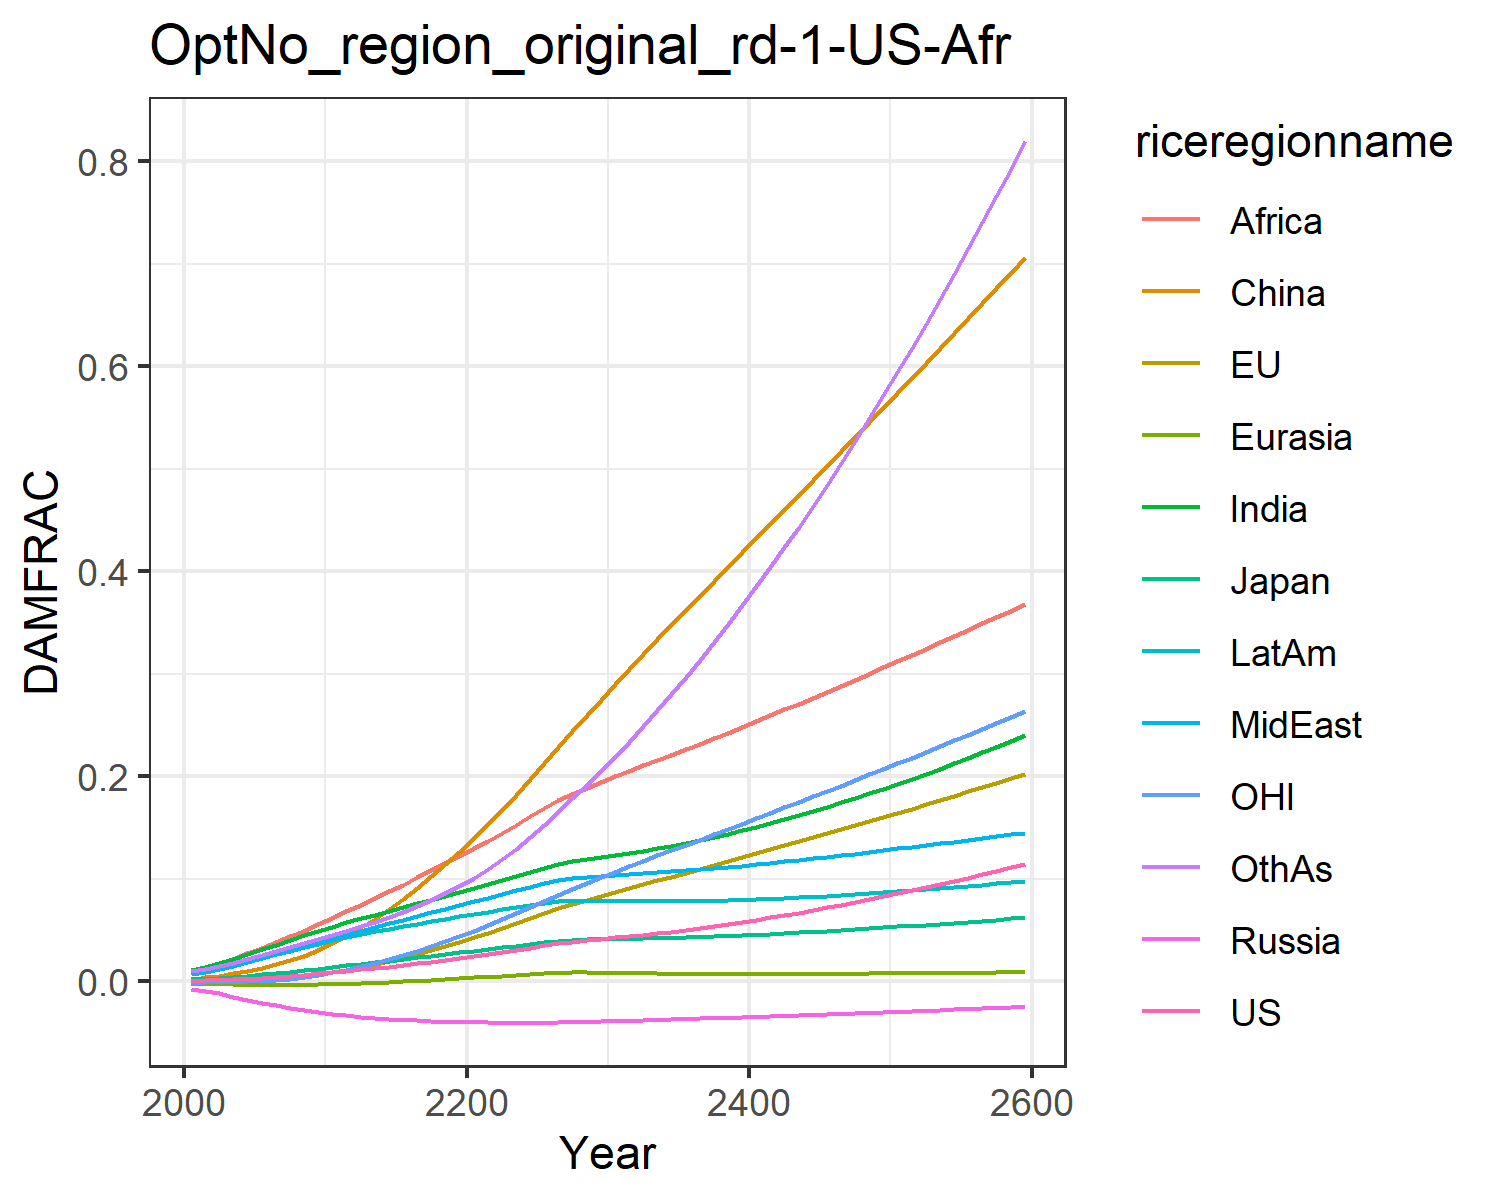

The file beside this chart, header and first rows:
0.0006044859214990092, -0.0013477832574872255, 0.0018660811771578033, -0.007563917650864247, -0.001960953564571073, 0.0007416561617866197, 0.011520656241875512, 0.00709288722211721, 0.01066987500895466, 0.008534084211010144, -0.0020107308894597364, 0.009810033506581642
0.000841, -0.0004131, 0.002437, -0.009209, -0.002229, 0.003833, 0.01374, 0.009, 0.01364, 0.0102, -0.0008247, 0.01163
0.001275, -0.0003382, 0.003238, -0.01186, -0.002653, 0.005571, 0.01744, 0.01175, 0.0175, 0.01298, -0.00087, 0.01462
0.001862, 5.8888769250730385e-6, 0.004246, -0.0148, -0.003047, 0.007763, 0.02173, 0.01503, 0.02216, 0.01621, -0.0006211, 0.01812
0.002586, 0.0005535, 0.005404, -0.01779, -0.003353, 0.0104, 0.02633, 0.01862, 0.02731, 0.01968, -0.0001562, 0.02188
0.003433, 0.001329, 0.00667, -0.02067, -0.003543, 0.01348, 0.03104, 0.02237, 0.03274, 0.02323, 0.0005572, 0.02576
0.004382, 0.002328, 0.008018, -0.02334, -0.003606, 0.01697, 0.03573, 0.02618, 0.03829, 0.02678, 0.00152, 0.02966
0.005413, 0.003536, 0.009423, -0.02578, -0.003547, 0.02089, 0.04032, 0.03, 0.04388, 0.03024, 0.002722, 0.03353
0.006514, 0.004939, 0.01087, -0.02798, -0.003375, 0.02518, 0.04477, 0.03378, 0.04953, 0.0336, 0.004156, 0.03735
0.007694, 0.006838, 0.01237, -0.02994, -0.003093, 0.03089, 0.04911, 0.03766, 0.05563, 0.03687, 0.00624, 0.04128
0.008945, 0.009018, 0.01392, -0.03168, -0.002716, 0.03734, 0.05335, 0.04156, 0.06197, 0.04003, 0.008682, 0.04531
0.01023, 0.01148, 0.01546, -0.03319, -0.002266, 0.04462, 0.05739, 0.04538, 0.06835, 0.04302, 0.0115, 0.04941
0.01156, 0.01414, 0.01701, -0.03449, -0.001753, 0.05257, 0.06128, 0.04909, 0.07468, 0.04586, 0.01459, 0.05362
0.01293, 0.01706, 0.01857, -0.03562, -0.001185, 0.06116, 0.06507, 0.05278, 0.08113, 0.0486, 0.01803, 0.05805
0.01436, 0.02019, 0.02015, -0.0366, -0.0005679, 0.07044, 0.06879, 0.05644, 0.0877, 0.05125, 0.02175, 0.06277
0.01586, 0.02352, 0.02173, -0.03743, 9.18481058572771e-5, 0.0804, 0.07247, 0.06008, 0.09441, 0.05381, 0.02573, 0.06786
0.01741, 0.02705, 0.02333, -0.03815, 0.0007891, 0.09101, 0.07613, 0.0637, 0.1013, 0.0563, 0.02997, 0.07338
0.01904, 0.03076, 0.02495, -0.03874, 0.001519, 0.1022, 0.07979, 0.06731, 0.1082, 0.05873, 0.03447, 0.07938
0.02074, 0.03465, 0.02657, -0.03923, 0.002277, 0.1141, 0.08346, 0.0709, 0.1153, 0.0611, 0.03921, 0.08594
0.02252, 0.03872, 0.02821, -0.03961, 0.003058, 0.1265, 0.08717, 0.07448, 0.1225, 0.06342, 0.04418, 0.0931
0.02438, 0.04294, 0.02987, -0.03991, 0.003859, 0.1394, 0.09091, 0.07804, 0.1298, 0.0657, 0.04938, 0.1009
0.02633, 0.04733, 0.03153, -0.04011, 0.004677, 0.153, 0.09474, 0.08161, 0.1372, 0.06794, 0.0548, 0.1095
0.02838, 0.05189, 0.03321, -0.04024, 0.005509, 0.1671, 0.09865, 0.0852, 0.1449, 0.07015, 0.06044, 0.119
0.03052, 0.05659, 0.0349, -0.04028, 0.00635, 0.1818, 0.1027, 0.08879, 0.1528, 0.07233, 0.06628, 0.1293
0.03276, 0.06143, 0.0366, -0.04026, 0.007193, 0.197, 0.1068, 0.09236, 0.1608, 0.07447, 0.07232, 0.1406
0.03507, 0.06637, 0.03827, -0.04016, 0.008014, 0.2127, 0.111, 0.09586, 0.1689, 0.07654, 0.07852, 0.1528
0.03713, 0.07112, 0.03959, -0.03997, 0.008584, 0.2285, 0.1146, 0.09873, 0.1765, 0.07803, 0.08462, 0.1655
0.03875, 0.07545, 0.04038, -0.03972, 0.00877, 0.2441, 0.1173, 0.1006, 0.183, 0.07869, 0.09043, 0.1783
0.04015, 0.07952, 0.04085, -0.03942, 0.008724, 0.2595, 0.1195, 0.102, 0.189, 0.07887, 0.09604, 0.1915
0.04145, 0.08345, 0.04116, -0.03908, 0.008552, 0.2747, 0.1215, 0.103, 0.1946, 0.07879, 0.1015, 0.2051
0.04274, 0.08729, 0.04139, -0.03872, 0.008326, 0.2898, 0.1234, 0.1039, 0.2, 0.07861, 0.1069, 0.2192
0.04408, 0.09106, 0.04161, -0.03833, 0.008087, 0.3047, 0.1254, 0.1047, 0.2053, 0.0784, 0.1123, 0.2338
0.04548, 0.09477, 0.04184, -0.03792, 0.00786, 0.3192, 0.1275, 0.1055, 0.2106, 0.07823, 0.1175, 0.2488
0.04698, 0.09847, 0.04211, -0.0375, 0.00766, 0.3336, 0.1298, 0.1063, 0.2158, 0.07813, 0.1227, 0.2643
0.04857, 0.1022, 0.04244, -0.03706, 0.007492, 0.3479, 0.1323, 0.1072, 0.2211, 0.07812, 0.1279, 0.2802
0.05026, 0.1059, 0.04282, -0.03662, 0.007359, 0.3621, 0.1349, 0.1082, 0.2264, 0.0782, 0.1331, 0.2966
0.05205, 0.1096, 0.04325, -0.03618, 0.007259, 0.3762, 0.1377, 0.1093, 0.2317, 0.07838, 0.1383, 0.3134
0.05393, 0.1134, 0.04375, -0.03573, 0.00719, 0.3903, 0.1407, 0.1104, 0.2371, 0.07865, 0.1435, 0.3307
0.05591, 0.1172, 0.04429, -0.03529, 0.007148, 0.4043, 0.1439, 0.1116, 0.2426, 0.079, 0.1487, 0.3484
0.05798, 0.121, 0.04488, -0.03484, 0.007132, 0.4183, 0.1472, 0.1129, 0.2482, 0.07944, 0.1539, 0.3665
0.06013, 0.1248, 0.04551, -0.03438, 0.007136, 0.4324, 0.1507, 0.1142, 0.2538, 0.07995, 0.1591, 0.3851
0.06237, 0.1287, 0.04618, -0.03393, 0.007159, 0.4464, 0.1543, 0.1156, 0.2594, 0.08053, 0.1644, 0.4041
0.06468, 0.1325, 0.04689, -0.03347, 0.007198, 0.4604, 0.1581, 0.117, 0.2651, 0.08117, 0.1696, 0.4236
0.06707, 0.1364, 0.04763, -0.03301, 0.00725, 0.4744, 0.162, 0.1185, 0.2709, 0.08186, 0.1749, 0.4434
0.06953, 0.1404, 0.04839, -0.03254, 0.007314, 0.4885, 0.166, 0.12, 0.2766, 0.0826, 0.1802, 0.4637
0.07207, 0.1443, 0.04919, -0.03206, 0.007387, 0.5026, 0.1702, 0.1215, 0.2825, 0.08339, 0.1856, 0.4844
0.07467, 0.1483, 0.05001, -0.03158, 0.007468, 0.5168, 0.1744, 0.1231, 0.2883, 0.08422, 0.191, 0.5056
0.07735, 0.1523, 0.05085, -0.03109, 0.007556, 0.531, 0.1788, 0.1246, 0.2942, 0.08509, 0.1963, 0.5271
0.08009, 0.1563, 0.05171, -0.0306, 0.00765, 0.5452, 0.1834, 0.1263, 0.3002, 0.086, 0.2018, 0.5491
0.0829, 0.1603, 0.0526, -0.03009, 0.007748, 0.5595, 0.188, 0.1279, 0.3062, 0.08694, 0.2072, 0.5716
0.08577, 0.1644, 0.0535, -0.02958, 0.007851, 0.5738, 0.1927, 0.1296, 0.3122, 0.08791, 0.2127, 0.5944
0.08872, 0.1685, 0.05442, -0.02906, 0.007957, 0.5883, 0.1975, 0.1312, 0.3182, 0.08891, 0.2182, 0.6177
0.09172, 0.1726, 0.05536, -0.02853, 0.008066, 0.6028, 0.2025, 0.1329, 0.3243, 0.08994, 0.2238, 0.6414
0.09479, 0.1768, 0.05631, -0.02798, 0.008177, 0.6173, 0.2075, 0.1346, 0.3304, 0.091, 0.2294, 0.6655
0.09793, 0.181, 0.05728, -0.02743, 0.00829, 0.6319, 0.2127, 0.1363, 0.3366, 0.09208, 0.235, 0.6901
0.1011, 0.1852, 0.05827, -0.02687, 0.008405, 0.6466, 0.218, 0.1381, 0.3428, 0.09319, 0.2406, 0.7151
0.1044, 0.1894, 0.05927, -0.02629, 0.008522, 0.6614, 0.2233, 0.1398, 0.349, 0.09432, 0.2463, 0.7405
0.1077, 0.1937, 0.06029, -0.02571, 0.00864, 0.6763, 0.2288, 0.1416, 0.3553, 0.09548, 0.2521, 0.7663
0.1111, 0.1979, 0.06133, -0.02511, 0.008759, 0.6912, 0.2344, 0.1433, 0.3616, 0.09666, 0.2578, 0.7926
0.1146, 0.2023, 0.06238, -0.0245, 0.008879, 0.7062, 0.2401, 0.1451, 0.368, 0.09787, 0.2636, 0.8193
